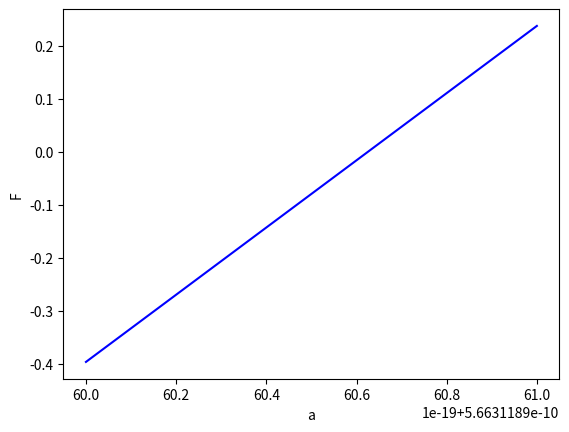

This figure's Python source:
import numpy as np
import matplotlib.pyplot as plt

eps_0 = 8.8541878176 * 10**-12
k = 1/(4* np.pi * eps_0)
R = 3.5 * 10**-10
q = 1.6021766 * 10**-10
def the_func(a):
    if (a - R**2/a) != 0:
        return k * q**2 * (-R/(a*(a - R**2/a)**2) + (R+a)/a**3)
    else:
        return 0

def approxInvert (func, y, l,h, precision, direction):
    #in order for this function to work, it needs to be in a continuous region that is monotonic
    #by the way, direction means increasing or decreasing. I couldn't come up with a better word.
    toggle = True
    k = np.abs(h-l)/10 #the width of the divisions
    pos = l
    while toggle == True:
        if direction == "decreasing" or direction == "dec": 
            while func(pos+k) > y:
                pos = pos + k
        elif direction == "increasing" or direction == "inc": 
            while func(pos+k) < y:
                pos = pos + k
        k = k/10
        if k <= precision/10: #set precision to the order of magnitude you want
            toggle = False
    return pos

print("The func inverted at 0 is " + str(approxInvert(the_func, 0, 5.66311896*10**-10, 5.66311896*10**-10 + 10**-19, 0.0000001, "inc")))

##inputing data

domain = []
image = []
for i in range(1000):
    x = 5.66311896*10**-10 + i/1000*10**-19
    domain.append(x)
    image.append(the_func(x))

f1 = plt.figure()
ax1 = f1.add_subplot(111)
ax1.plot(domain,image,marker = '', ls = '-',color="blue")
ax1.set_ylabel("F")
ax1.set_xlabel("a")